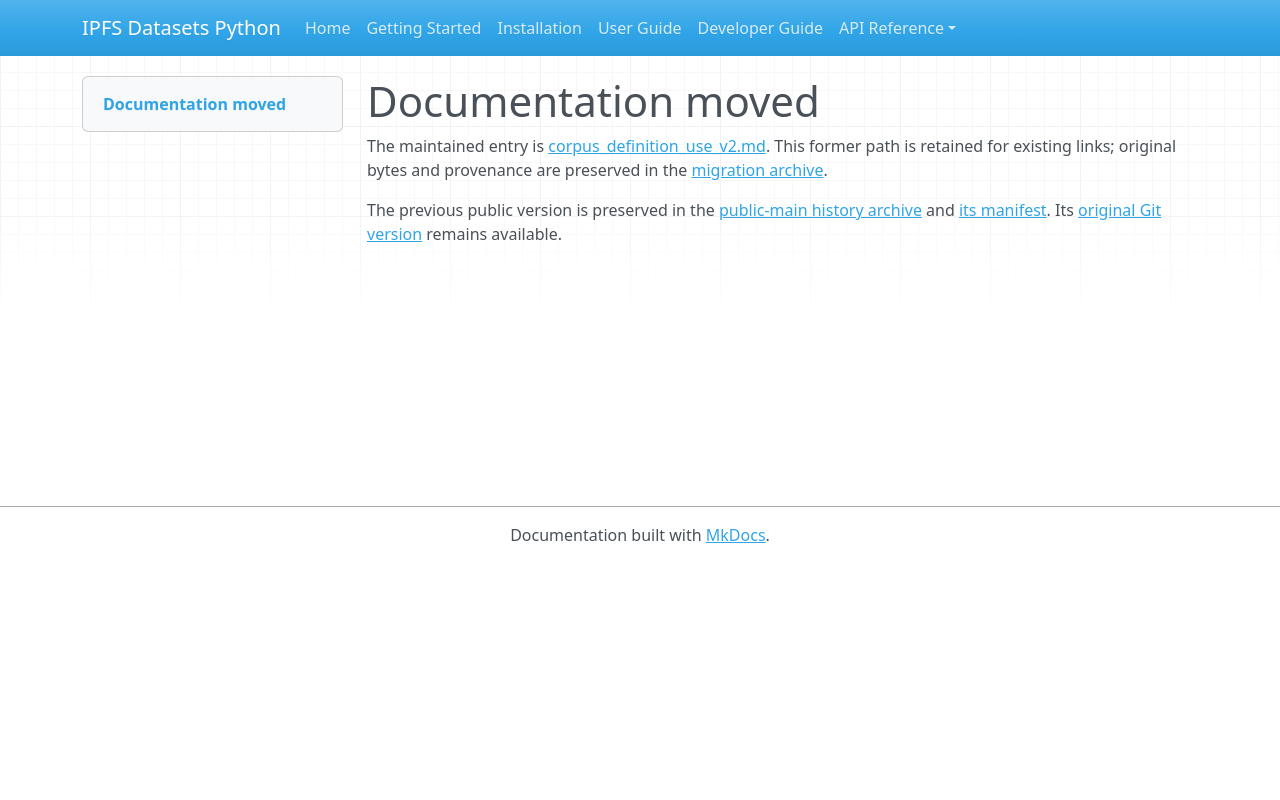

repository: endomorphosis/ipfs_datasets_py · page: autoencoders/corpus_definition_use_v2/index.html · generator: mkdocs

# Documentation moved

The maintained entry is [corpus_definition_use_v2.md](../../ipfs_datasets_py/logic/autoformal/docs/guides/corpus_definition_use_v2.md). This former path is retained for existing links; original bytes and provenance are preserved in the [migration archive](../../ipfs_datasets_py/logic/autoformal/docs/ARCHIVE.md).

<!-- Legacy bookmarks refer to sections in the preserved original. -->
<a id="explicit-v2-definition-use-candidate-assumptions"></a>

The previous public version is preserved in the [public-main history archive](../autoformalization/evidence/legacy-public-main.zip) and [its manifest](../autoformalization/evidence/legacy-public-main.json). Its [original Git version](https://github.com/endomorphosis/ipfs_datasets_py/blob/4e1bda64d50f3bc3ba69878a0d6eafd9bfbe4b9a/docs/autoencoders/corpus_definition_use_v2.md) remains available.
